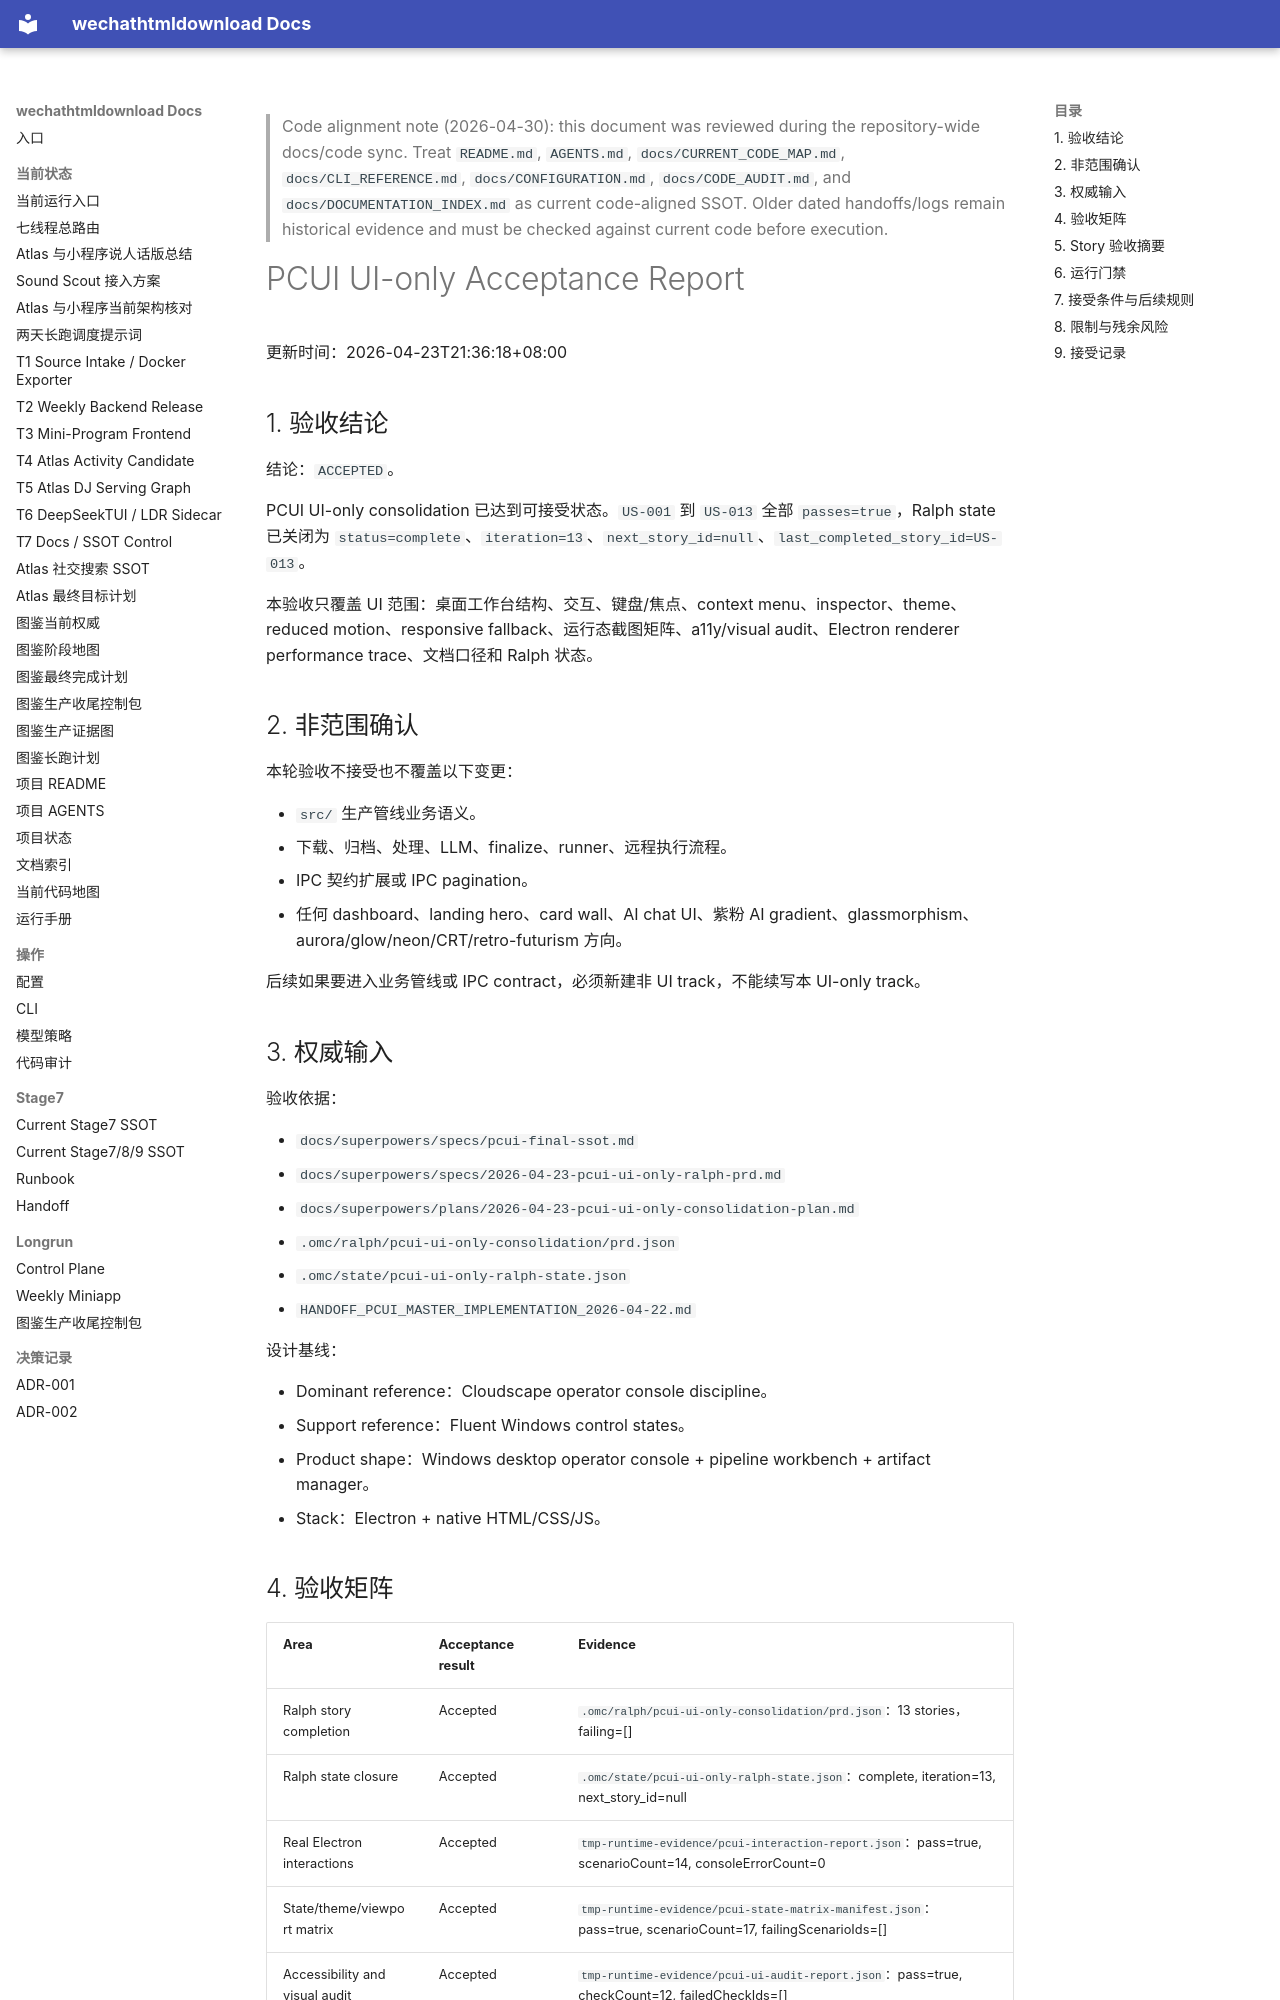

repository: yutianyu111602-glitch/wechathtmldownload · page: superpowers/specs/2026-04-23-pcui-ui-only-acceptance-report.html · generator: mkdocs

<!-- CODE_ALIGNMENT_2026_04_30_START -->
> Code alignment note (2026-04-30): this document was reviewed during the repository-wide docs/code sync. Treat `README.md`, `AGENTS.md`, `docs/CURRENT_CODE_MAP.md`, `docs/CLI_REFERENCE.md`, `docs/CONFIGURATION.md`, `docs/CODE_AUDIT.md`, and `docs/DOCUMENTATION_INDEX.md` as current code-aligned SSOT. Older dated handoffs/logs remain historical evidence and must be checked against current code before execution.
<!-- CODE_ALIGNMENT_2026_04_30_END -->

# PCUI UI-only Acceptance Report

更新时间：2026-04-23T21:36:18+08:00

## 1. 验收结论

结论：`ACCEPTED`。

PCUI UI-only consolidation 已达到可接受状态。`US-001` 到 `US-013` 全部 `passes=true`，Ralph state 已关闭为 `status=complete`、`iteration=13`、`next_story_id=null`、`last_completed_story_id=US-013`。

本验收只覆盖 UI 范围：桌面工作台结构、交互、键盘/焦点、context menu、inspector、theme、reduced motion、responsive fallback、运行态截图矩阵、a11y/visual audit、Electron renderer performance trace、文档口径和 Ralph 状态。

## 2. 非范围确认

本轮验收不接受也不覆盖以下变更：

- `src/` 生产管线业务语义。
- 下载、归档、处理、LLM、finalize、runner、远程执行流程。
- IPC 契约扩展或 IPC pagination。
- 任何 dashboard、landing hero、card wall、AI chat UI、紫粉 AI gradient、glassmorphism、aurora/glow/neon/CRT/retro-futurism 方向。

后续如果要进入业务管线或 IPC contract，必须新建非 UI track，不能续写本 UI-only track。

## 3. 权威输入

验收依据：

- `docs/superpowers/specs/pcui-final-ssot.md`
- `docs/superpowers/specs/2026-04-23-pcui-ui-only-ralph-prd.md`
- `docs/superpowers/plans/2026-04-23-pcui-ui-only-consolidation-plan.md`
- `.omc/ralph/pcui-ui-only-consolidation/prd.json`
- `.omc/state/pcui-ui-only-ralph-state.json`
- `HANDOFF_PCUI_MASTER_IMPLEMENTATION_2026-04-22.md`

设计基线：

- Dominant reference：Cloudscape operator console discipline。
- Support reference：Fluent Windows control states。
- Product shape：Windows desktop operator console + pipeline workbench + artifact manager。
- Stack：Electron + native HTML/CSS/JS。
